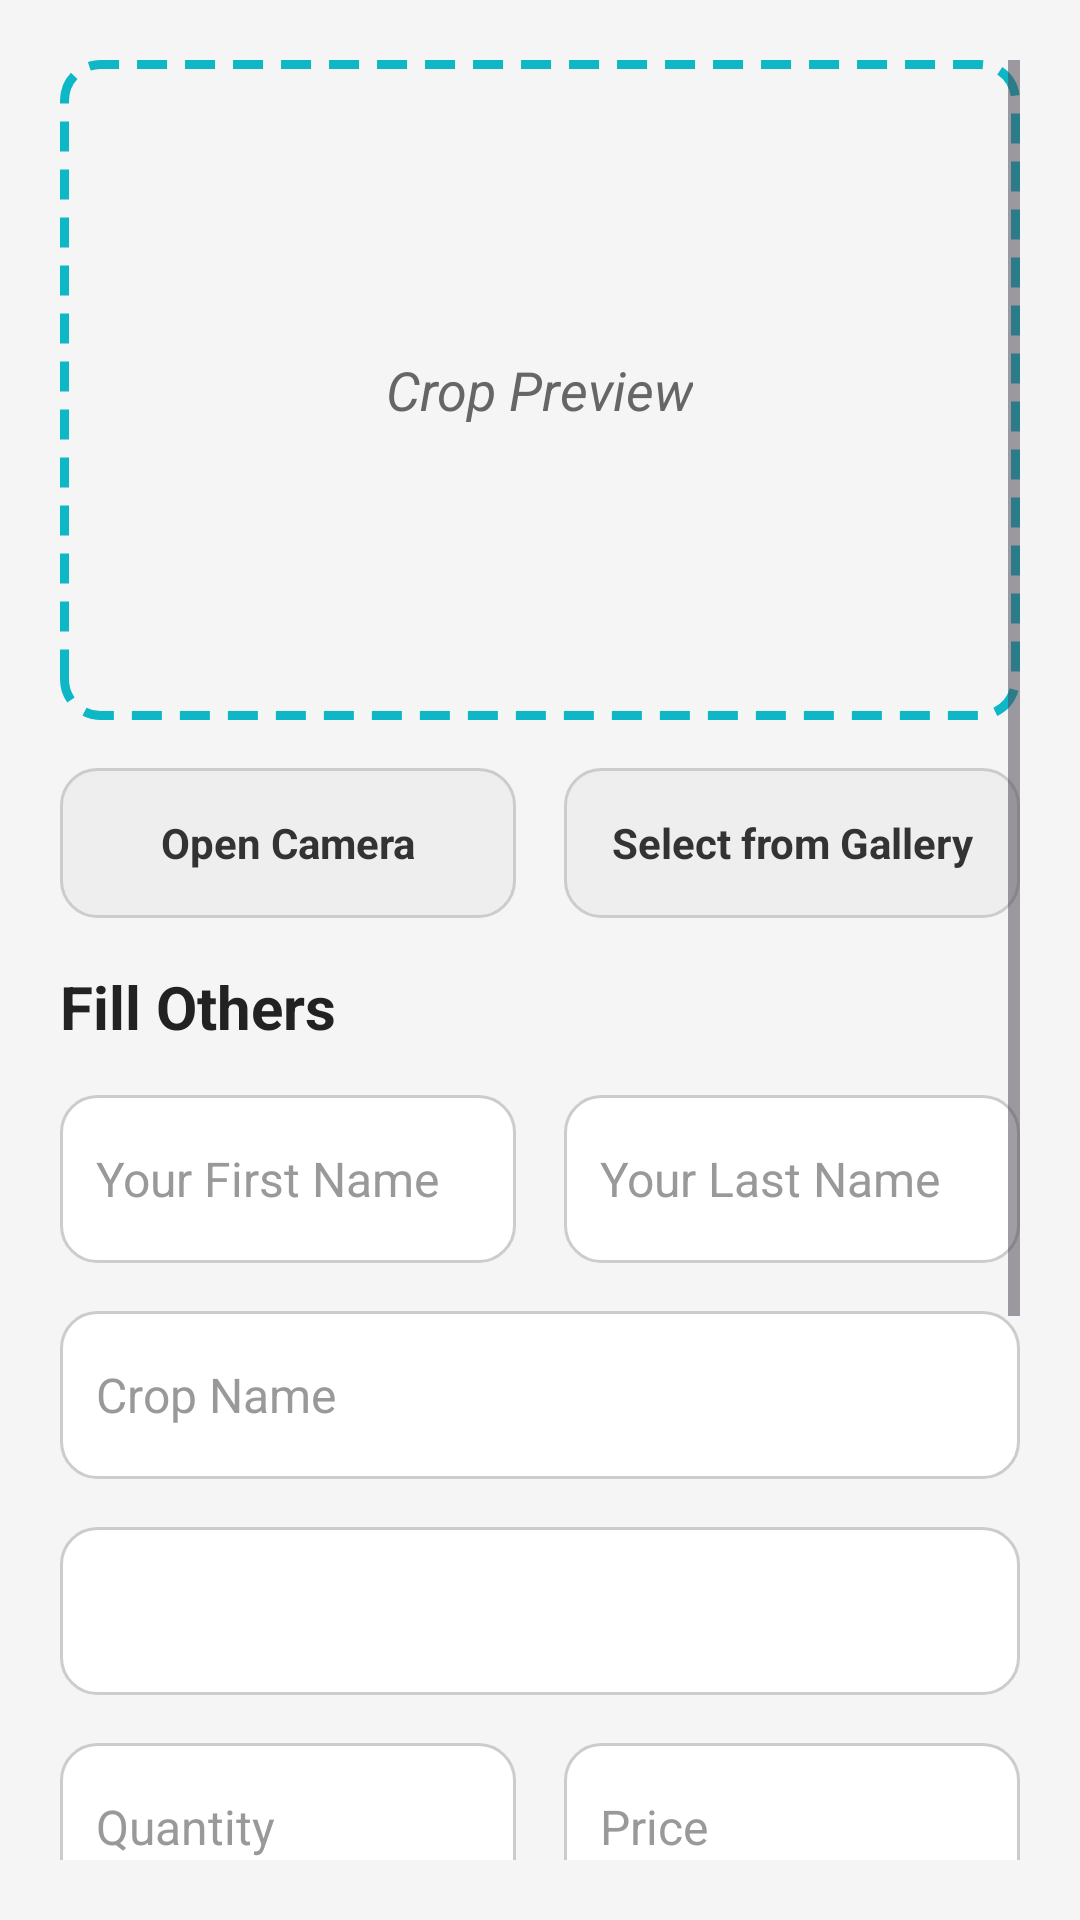

The Android layout XML behind this screen, and the referenced resources:
<!-- AndroidManifest.xml: application theme Theme.Farmeta -->
<!-- res/layout/activity_upload.xml -->
<ScrollView xmlns:android="http://schemas.android.com/apk/res/android"
    android:layout_width="match_parent"
    android:layout_height="match_parent"
    android:background="#f5f5f5"
    android:padding="20dp"
    android:fillViewport="true">

    <LinearLayout
        android:layout_width="match_parent"
        android:layout_height="wrap_content"
        android:orientation="vertical">

        
        <FrameLayout
            android:layout_width="match_parent"
            android:layout_height="220dp"
            android:background="@drawable/dashed_border"
            android:layout_marginBottom="16dp"
            android:clipToOutline="true"
            android:elevation="4dp"
            android:padding="8dp">

            <ImageView
                android:id="@+id/imageView"
                android:layout_width="match_parent"
                android:layout_height="match_parent"
                android:scaleType="centerCrop"
                android:contentDescription="Selected Crop Image"
                android:background="@drawable/image_placeholder_bg"
                android:clipToOutline="true"/>

            <TextView
                android:layout_width="wrap_content"
                android:layout_height="wrap_content"
                android:text="Crop Preview"
                android:textColor="#666666"
                android:textSize="18sp"
                android:textStyle="italic"
                android:layout_gravity="center"/>
        </FrameLayout>

        
        <LinearLayout
            android:layout_width="match_parent"
            android:layout_height="wrap_content"
            android:orientation="horizontal"
            android:gravity="center_horizontal"
            android:layout_marginBottom="16dp"
            android:weightSum="2">

            <TextView
                android:id="@+id/btnCamera"
                android:layout_width="0dp"
                android:layout_height="50dp"
                android:layout_weight="1"
                android:gravity="center"
                android:text="Open Camera"
                android:textColor="#333333"
                android:textStyle="bold"
                android:background="@drawable/edit_text_style"
                android:layout_marginEnd="8dp"
                android:padding="10dp"
                android:clickable="true"
                android:focusable="true"/>

            <TextView
                android:id="@+id/btnGallery"
                android:layout_width="0dp"
                android:layout_height="50dp"
                android:layout_weight="1"
                android:gravity="center"
                android:text="Select from Gallery"
                android:textColor="#333333"
                android:textStyle="bold"
                android:background="@drawable/edit_text_style"
                android:layout_marginStart="8dp"
                android:padding="10dp"
                android:clickable="true"
                android:focusable="true"/>
        </LinearLayout>

        
        <TextView
            android:layout_width="match_parent"
            android:layout_height="wrap_content"
            android:text="Fill Others"
            android:textSize="20sp"
            android:textStyle="bold"
            android:textColor="#222222"
            android:layout_marginBottom="16dp"/>

        
        <LinearLayout
            android:layout_width="match_parent"
            android:layout_height="wrap_content"
            android:orientation="horizontal"
            android:weightSum="2"
            android:layout_marginBottom="16dp">

            <EditText
                android:id="@+id/firstName"
                android:layout_width="0dp"
                android:layout_height="56dp"
                android:layout_weight="1"
                android:hint="Your First Name"
                android:textSize="16sp"
                android:textColor="#1B1313"
                android:textColorHint="#999999"
                android:background="@drawable/edittext_rounded_bg"
                android:padding="12dp"
                android:layout_marginEnd="8dp"/>

            <EditText
                android:id="@+id/lastName"
                android:layout_width="0dp"
                android:layout_height="56dp"
                android:layout_weight="1"
                android:hint="Your Last Name"
                android:textSize="16sp"
                android:textColor="#1B1313"
                android:textColorHint="#999999"
                android:background="@drawable/edittext_rounded_bg"
                android:padding="12dp"
                android:layout_marginStart="8dp"/>
        </LinearLayout>

        
        <EditText
            android:id="@+id/editCropName"
            android:layout_width="match_parent"
            android:layout_height="56dp"
            android:hint="Crop Name"
            android:textSize="16sp"
            android:textColor="#1B1313"
            android:textColorHint="#999999"
            android:background="@drawable/edittext_rounded_bg"
            android:padding="12dp"
            android:layout_marginBottom="16dp"/>

        
        <Spinner
            android:id="@+id/spinnerType"
            android:layout_width="match_parent"
            android:layout_height="56dp"
            android:background="@drawable/edittext_rounded_bg"
            android:padding="12dp"
            android:layout_marginBottom="16dp"/>

        
        <LinearLayout
            android:layout_width="match_parent"
            android:layout_height="wrap_content"
            android:orientation="horizontal"
            android:weightSum="2"
            android:layout_marginBottom="16dp">

            <EditText
                android:id="@+id/editQuantity"
                android:layout_width="0dp"
                android:layout_height="56dp"
                android:layout_weight="1"
                android:hint="Quantity"
                android:textSize="16sp"
                android:textColor="#1B1313"
                android:textColorHint="#999999"
                android:background="@drawable/edittext_rounded_bg"
                android:padding="12dp"
                android:layout_marginEnd="8dp"/>

            <EditText
                android:id="@+id/editPrice"
                android:layout_width="0dp"
                android:layout_height="56dp"
                android:layout_weight="1"
                android:hint="Price"
                android:textSize="16sp"
                android:textColor="#1B1313"
                android:textColorHint="#999999"
                android:background="@drawable/edittext_rounded_bg"
                android:padding="12dp"
                android:layout_marginStart="8dp"/>
        </LinearLayout>

        
        <EditText
            android:id="@+id/editContact"
            android:layout_width="match_parent"
            android:layout_height="56dp"
            android:hint="Contact Number"
            android:textSize="16sp"
            android:textColor="#1B1313"
            android:textColorHint="#999999"
            android:background="@drawable/edittext_rounded_bg"
            android:padding="12dp"
            android:layout_marginBottom="16dp"/>

        
        <EditText
            android:id="@+id/editAddress"
            android:layout_width="match_parent"
            android:layout_height="56dp"
            android:hint="Address"
            android:textSize="16sp"
            android:textColor="#1B1313"
            android:textColorHint="#999999"
            android:background="@drawable/edittext_rounded_bg"
            android:padding="12dp"
            android:layout_marginBottom="40dp"/> 

        
        <Button
            android:id="@+id/btnUpload"
            android:layout_width="match_parent"
            android:layout_height="56dp"
            android:text="Upload Crop"
            android:textColor="#ffffff"
            android:textStyle="bold"
            android:backgroundTint="#FF5722"
            android:elevation="4dp"
            android:layout_marginBottom="40dp"/>

    </LinearLayout>
</ScrollView>
<!-- resources referenced by this layout -->
<resources>
  <!-- drawable dashed_border (drawable) -->
  <shape xmlns:android="http://schemas.android.com/apk/res/android"
      android:shape="rectangle">
      <solid android:color="@android:color/transparent"/>
      <stroke
          android:width="3dp"
          android:color="#0DB7C5"
          android:dashWidth="10dp"
          android:dashGap="6dp"/>
      <corners android:radius="12dp"/>
  </shape>
  <!-- drawable edit_text_style (drawable) -->
  <shape xmlns:android="http://schemas.android.com/apk/res/android"
      android:shape="rectangle">
      <solid android:color="#EEEEEE"/> 
      <corners android:radius="12dp"/> 
      <stroke
          android:width="1dp"
          android:color="#CCCCCC"/> 
  </shape>
  <!-- drawable edittext_rounded_bg (drawable) -->
  <shape xmlns:android="http://schemas.android.com/apk/res/android"
      android:shape="rectangle">
      <solid android:color="#ffffff"/>
      <corners android:radius="12dp"/>
      <stroke android:width="1dp" android:color="#cccccc"/>
  </shape>
  <style name="Theme.Farmeta" parent="Theme.Material3.DayNight.NoActionBar">
          <item name="colorPrimary">#2E7D32</item>
          <item name="colorPrimaryVariant">#1B5E20</item>
          <item name="colorOnPrimary">#FFFFFF</item>
      </style>
</resources>
